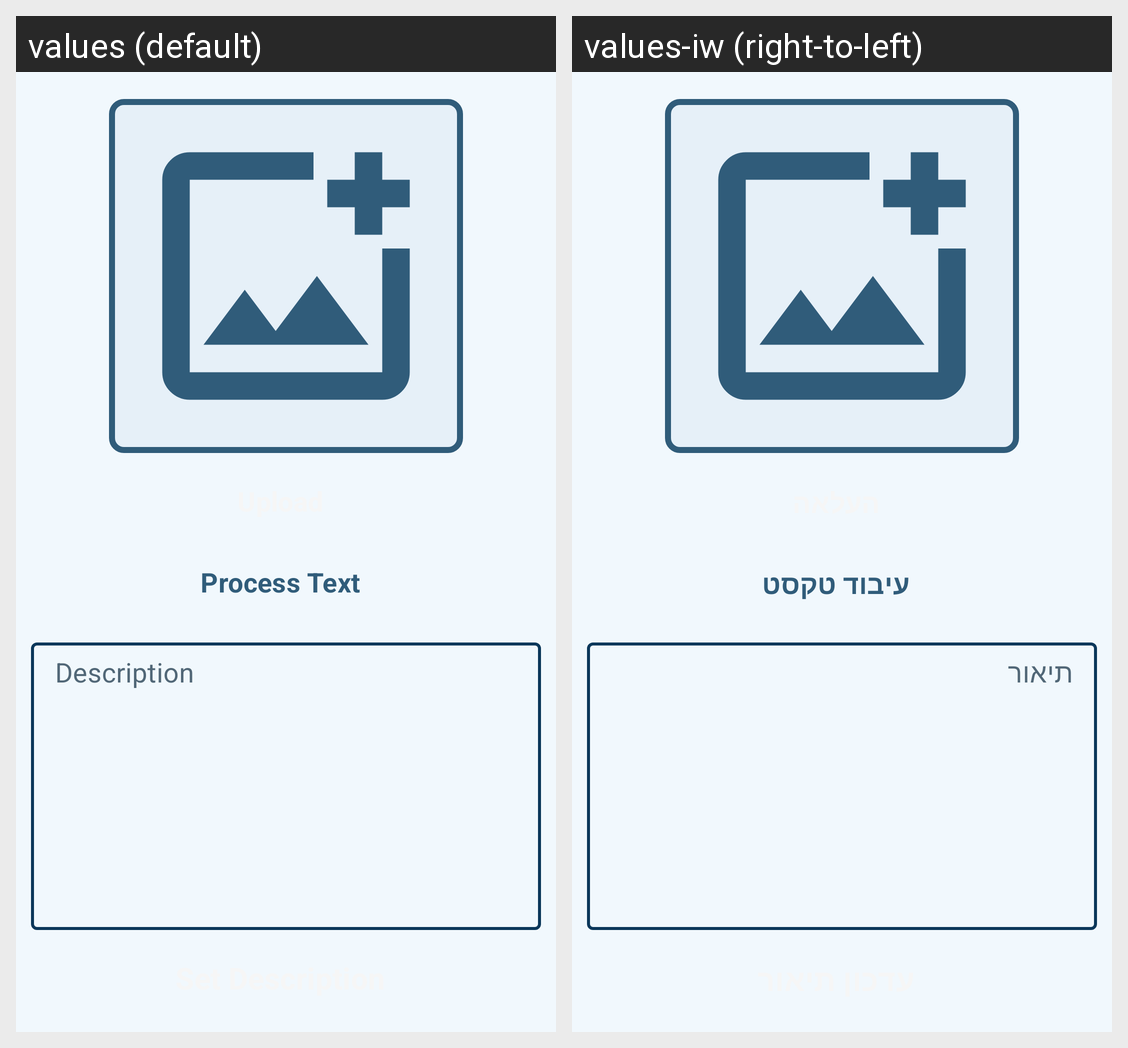

Translations of the strings shown on this Android screen, per locale in the grid:
Android screen res/layout/fragment_text_recognition.xml rendered under 2 locales, left to right: values (default), values-iw (right-to-left). Device: Nexus 5 (rendered at 1080×1920; each locale shown at half size, 540×960, under a caption strip naming it); theme Theme.StudyPlannerApp.
Strings drawn on this screen, with the default value and each locale's value (text and hints the layout hard-codes, and strings that could not be matched under every locale, appear in the picture but are not listed):

description
  values: Description
  values-iw: תיאור

process_text
  values: Process Text
  values-iw: עיבוד טקסט
